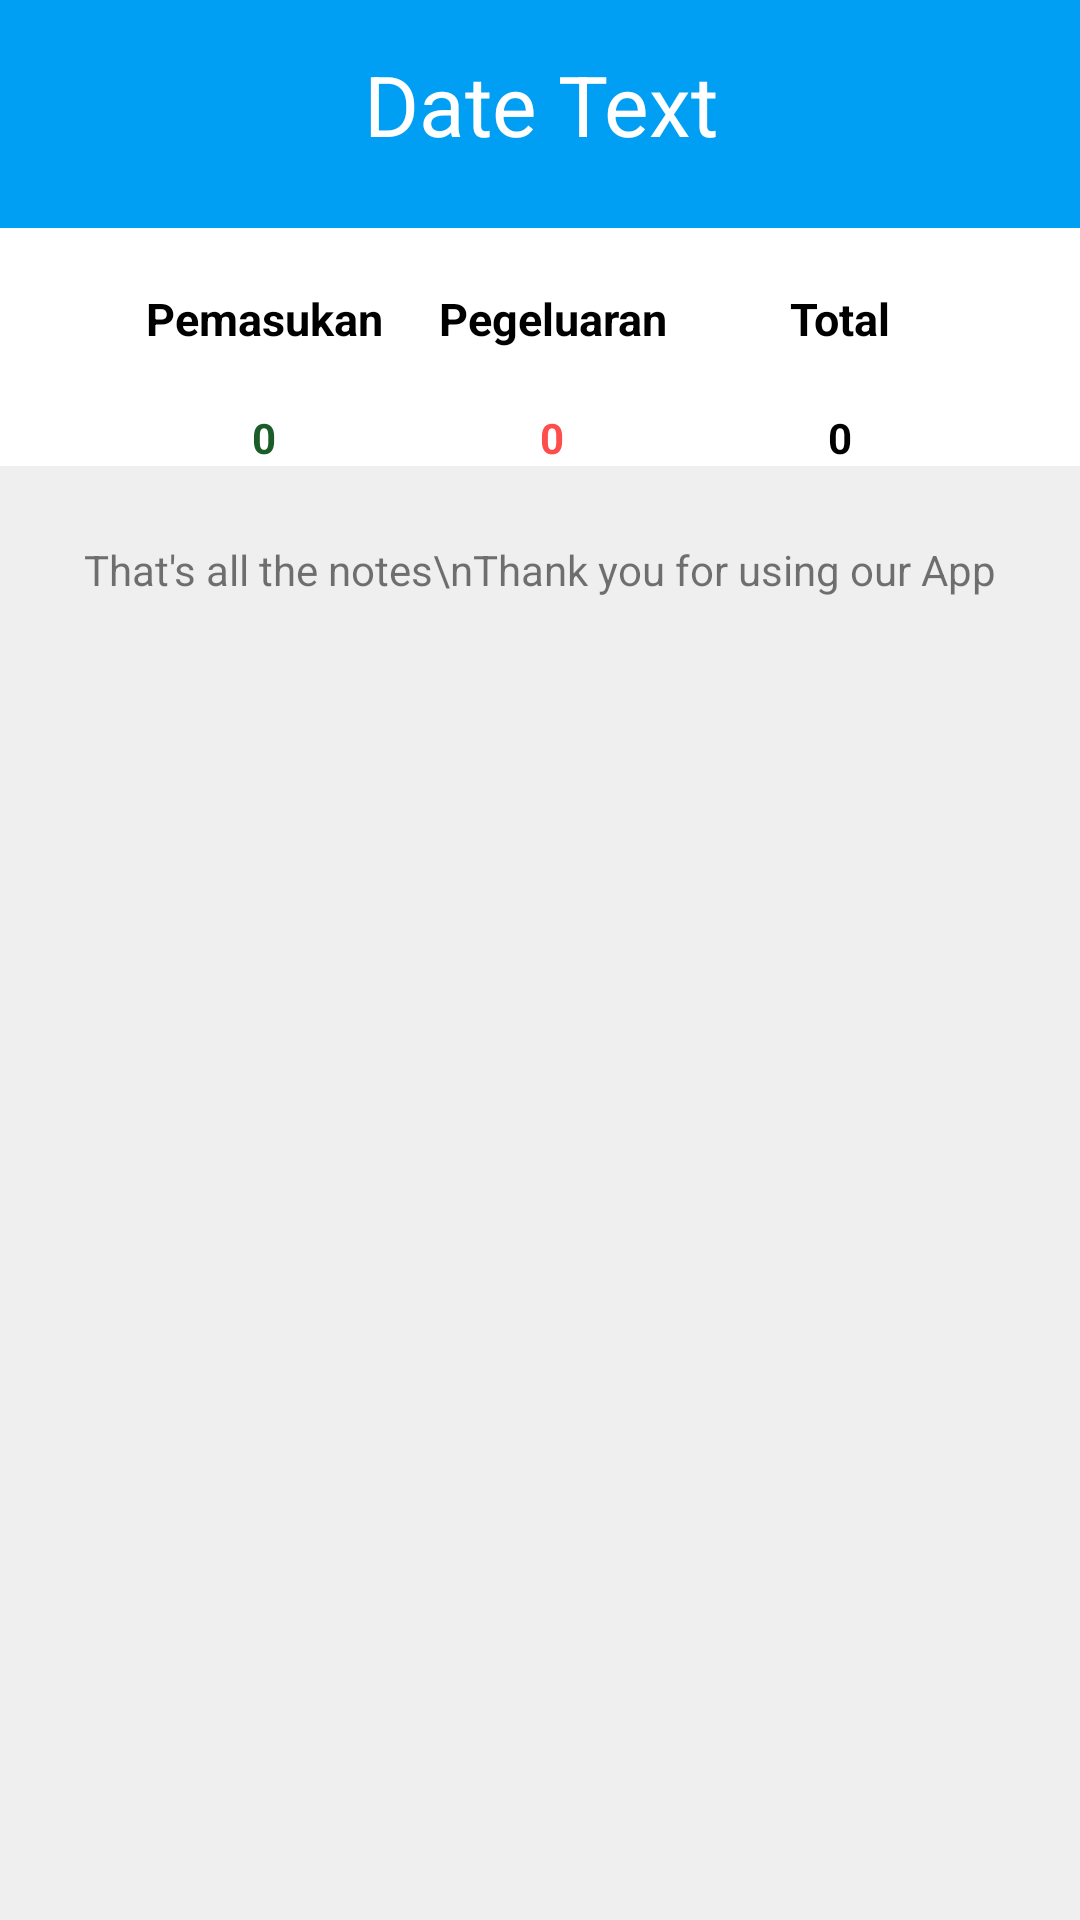

The Android layout XML behind this screen, and the referenced resources:
<!-- AndroidManifest.xml: application theme Theme.MonMan -->
<!-- res/layout/fragment_catatan.xml -->
<?xml version="1.0" encoding="utf-8"?>
<FrameLayout xmlns:android="http://schemas.android.com/apk/res/android"
    xmlns:app="http://schemas.android.com/apk/res-auto"
    xmlns:tools="http://schemas.android.com/tools"
    android:layout_width="match_parent"
    android:layout_height="match_parent"
    android:background="@color/color_two"
    tools:context=".CatatanFragment">

    <ScrollView
        android:layout_width="match_parent"
        android:layout_height="match_parent">
        <LinearLayout
            android:layout_width="match_parent"
            android:layout_height="wrap_content"
            android:orientation="vertical">

            <include
                android:id="@+id/topBarDate"
                layout="@layout/top_bar_date"/>

            <androidx.constraintlayout.widget.ConstraintLayout
                android:id="@+id/laporanTotalCatatan"
                android:layout_width="match_parent"
                android:layout_height="wrap_content"
                android:background="@color/white"
                android:layout_below="@id/topBarDate">

                <LinearLayout
                    android:id="@+id/linearLayout"
                    android:layout_width="wrap_content"
                    android:layout_height="wrap_content"
                    android:layout_marginStart="48dp"
                    android:orientation="vertical"
                    app:layout_constraintBottom_toBottomOf="parent"
                    app:layout_constraintStart_toStartOf="parent"
                    app:layout_constraintTop_toTopOf="parent"
                    app:layout_constraintVertical_bias="0.0">

                    <TextView
                        android:layout_width="wrap_content"
                        android:layout_height="wrap_content"
                        android:layout_marginTop="20dp"
                        android:minWidth="80dp"
                        android:text="Pemasukan"
                        android:textAlignment="center"
                        android:textColor="@color/black"
                        android:textSize="15sp"
                        android:textStyle="bold" />

                    <TextView
                        android:id="@+id/amountProfit"
                        android:layout_width="match_parent"
                        android:layout_height="wrap_content"
                        android:layout_marginTop="20dp"
                        android:text="0"
                        android:textAlignment="center"
                        android:textColor="#1b5c28"
                        android:textStyle="bold" />

                </LinearLayout>

                <LinearLayout
                    android:layout_width="wrap_content"
                    android:layout_height="wrap_content"
                    android:orientation="vertical"
                    app:layout_constraintBottom_toBottomOf="parent"
                    app:layout_constraintEnd_toStartOf="@+id/linearLayout2"
                    app:layout_constraintStart_toEndOf="@+id/linearLayout"
                    app:layout_constraintTop_toTopOf="parent">

                    <TextView
                        android:layout_width="wrap_content"
                        android:layout_height="wrap_content"
                        android:layout_marginTop="20dp"
                        android:minWidth="80dp"
                        android:text="Pegeluaran"
                        android:textAlignment="center"
                        android:textColor="@color/black"
                        android:textSize="15sp"
                        android:textStyle="bold" />

                    <TextView
                        android:id="@+id/amountLoss"
                        android:layout_width="match_parent"
                        android:layout_height="wrap_content"
                        android:layout_marginTop="20dp"
                        android:text="0"
                        android:textAlignment="center"
                        android:textColor="#ff4d4d"
                        android:textStyle="bold" />

                </LinearLayout>

                <LinearLayout
                    android:id="@+id/linearLayout2"
                    android:layout_width="wrap_content"
                    android:layout_height="wrap_content"
                    android:layout_marginEnd="40dp"
                    android:orientation="vertical"
                    app:layout_constraintBottom_toBottomOf="parent"
                    app:layout_constraintEnd_toEndOf="parent"
                    app:layout_constraintTop_toTopOf="parent"
                    app:layout_constraintVertical_bias="0.0">

                    <TextView
                        android:layout_width="wrap_content"
                        android:layout_height="wrap_content"
                        android:layout_marginTop="20dp"
                        android:minWidth="80dp"
                        android:text="Total"
                        android:textAlignment="center"
                        android:textColor="@color/black"
                        android:textSize="15sp"
                        android:textStyle="bold" />

                    <TextView
                        android:id="@+id/amountTotal"
                        android:layout_width="match_parent"
                        android:layout_height="wrap_content"
                        android:layout_marginTop="20dp"
                        android:text="0"
                        android:textAlignment="center"
                        android:textColor="@color/black"
                        android:textStyle="bold" />

                </LinearLayout>

            </androidx.constraintlayout.widget.ConstraintLayout>

            <LinearLayout
                android:id="@+id/recyclerCatatanSemua"
                android:layout_width="match_parent"
                android:layout_height="wrap_content">

                <androidx.recyclerview.widget.RecyclerView
                    android:id="@+id/recyclerWallet"
                    android:layout_width="match_parent"
                    android:layout_height="wrap_content"

                    />
            </LinearLayout>
            <LinearLayout
                android:layout_width="match_parent"
                android:layout_height="wrap_content"
                android:layout_margin="25dp"
                android:gravity="center_vertical"
                android:layout_weight="1"
                >
                <TextView
                    android:layout_width="match_parent"
                    android:layout_height="wrap_content"
                    android:textAlignment="center"
                    android:text="That's all the notes\nThank you for using our App"/>
            </LinearLayout>

        </LinearLayout>
    </ScrollView>


</FrameLayout>
<!-- res/layout/top_bar_date.xml (included above) -->
<?xml version="1.0" encoding="utf-8"?>
<androidx.constraintlayout.widget.ConstraintLayout
    xmlns:android="http://schemas.android.com/apk/res/android"
    xmlns:app="http://schemas.android.com/apk/res-auto"
    android:layout_width="match_parent"
    android:layout_height="wrap_content"
    android:background="@color/colorPrimary"
    android:padding="16dp">

    <ImageView
        android:id="@+id/monthBefore"
        android:layout_width="40dp"
        android:layout_height="40dp"
        android:src="@drawable/baseline_chevron_left_24"
        app:layout_constraintStart_toStartOf="parent"
        app:layout_constraintTop_toTopOf="parent"
        app:layout_constraintBottom_toBottomOf="parent"
        android:layout_marginStart="16dp"/>

    <TextView
        android:id="@+id/dateText"
        android:layout_width="0dp"
        android:layout_height="44dp"
        android:text="Date Text"
        android:textAlignment="center"
        android:textColor="@color/white"
        android:textSize="28sp"
        app:layout_constraintStart_toEndOf="@id/monthBefore"
        app:layout_constraintEnd_toStartOf="@id/monthAfter"
        app:layout_constraintTop_toTopOf="parent"
        app:layout_constraintBottom_toBottomOf="parent"
        android:layout_marginStart="12dp"
        android:layout_marginEnd="12dp"/>

    <ImageView
        android:id="@+id/monthAfter"
        android:layout_width="40dp"
        android:layout_height="40dp"
        android:src="@drawable/baseline_chevron_right_24"
        app:layout_constraintEnd_toEndOf="parent"
        app:layout_constraintTop_toTopOf="parent"
        app:layout_constraintBottom_toBottomOf="parent"
        android:layout_marginEnd="16dp"/>

</androidx.constraintlayout.widget.ConstraintLayout>
<!-- resources referenced by this layout -->
<resources>
  <color name="black">#FF000000</color>
  <color name="colorPrimary">#019FF4</color>
  <color name="color_two">#EFEFEF</color>
  <color name="white">#FFFFFFFF</color>
  <style name="Theme.MonMan" parent="Base.Theme.MonMan" />
  <style name="Base.Theme.MonMan" parent="Theme.MaterialComponents.Light.NoActionBar">
          
          
      </style>
</resources>
